Dataset: data (GitHub, nurddeenIbra/cropland-mapping). Classes: building, cropland, uncultivated land.

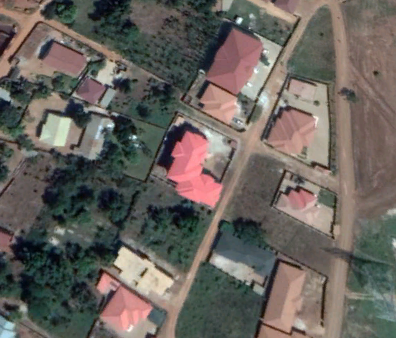
Label: building

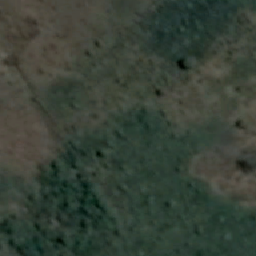
Label: cropland

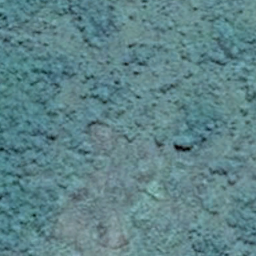
Label: uncultivated land

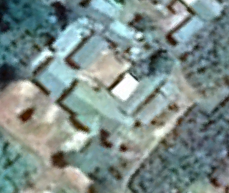
Label: building

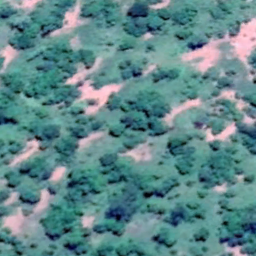
Label: uncultivated land

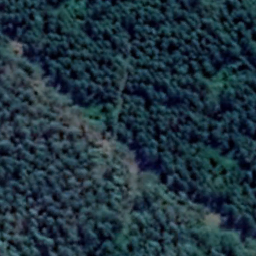
Label: cropland
